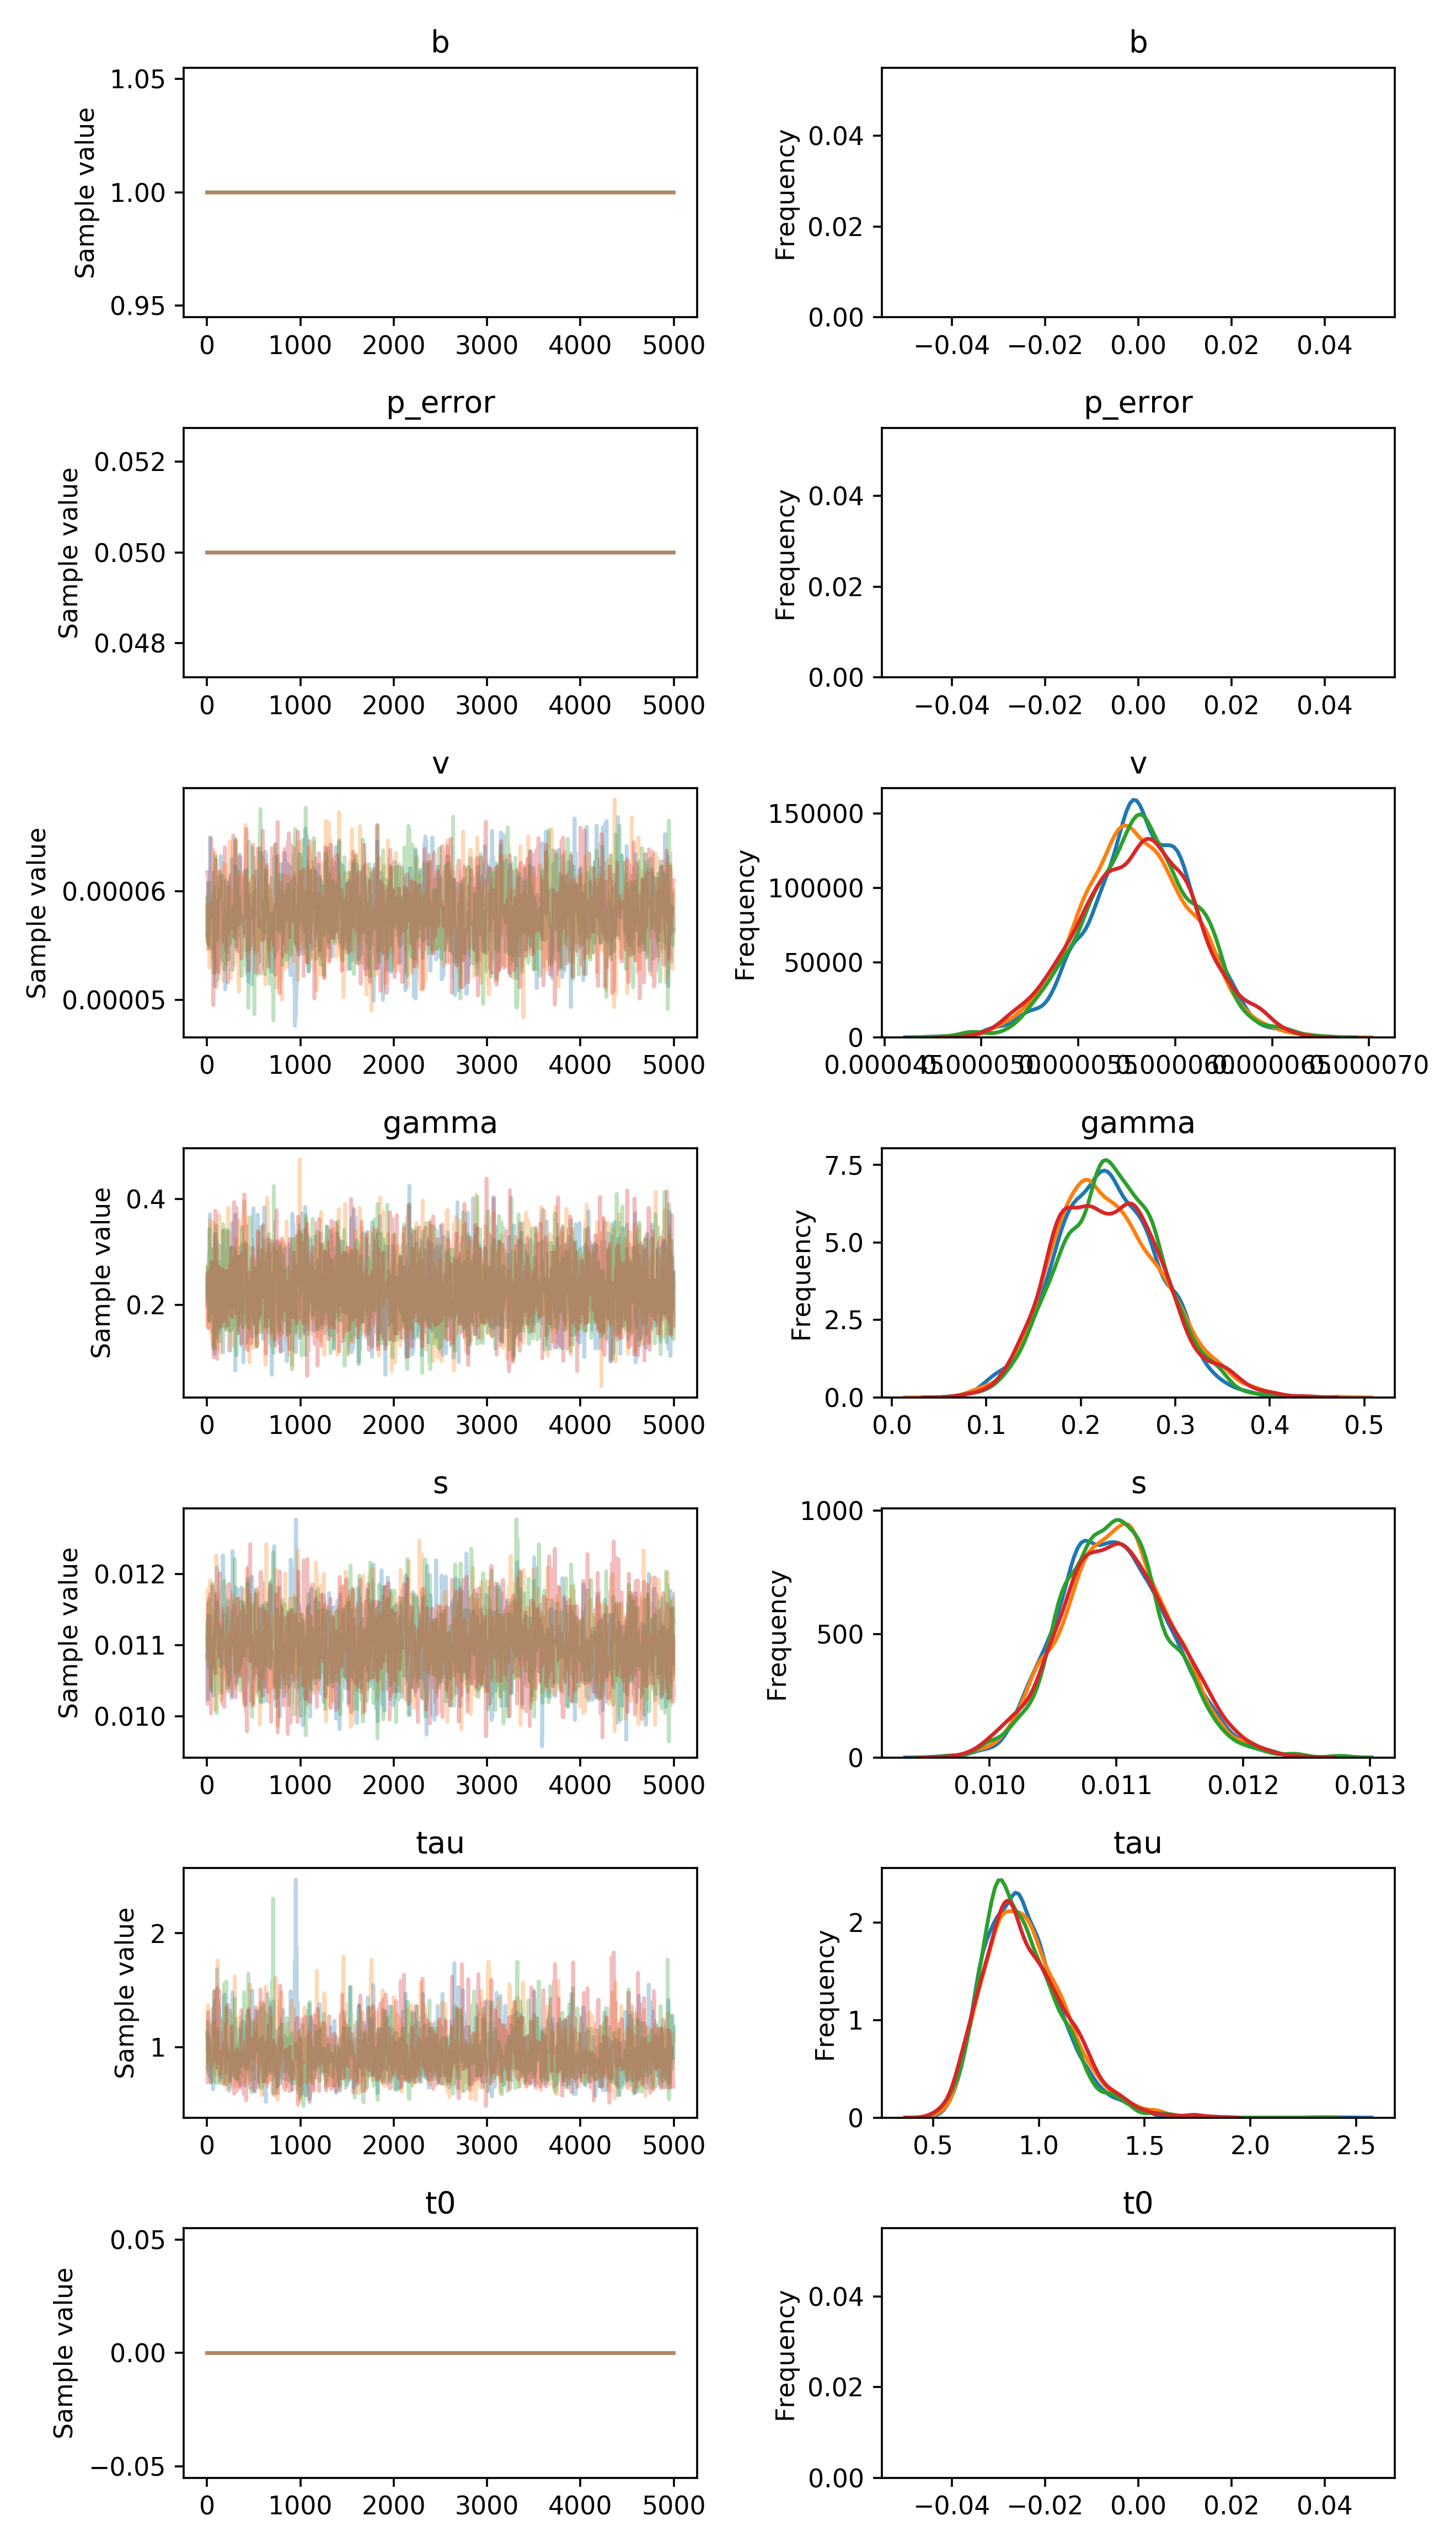

The file beside this chart, header and first rows:
, b, p_error, v__0_0, gamma__0_0, s__0_0, tau__0_0, t0__0_0
0, 1.0, 0.05, 5.5999686851644886e-05, 0.235, 0.01111, 1.124, 0.0
1, 1.0, 0.05, 5.5999686851644886e-05, 0.235, 0.01111, 1.124, 0.0
2, 1.0, 0.05, 5.5999686851644886e-05, 0.1973, 0.01111, 1.124, 0.0
3, 1.0, 0.05, 5.5999686851644886e-05, 0.1973, 0.01112, 1.08, 0.0
4, 1.0, 0.05, 5.5999686851644886e-05, 0.24, 0.01112, 1.08, 0.0
5, 1.0, 0.05, 5.5999686851644886e-05, 0.24, 0.01112, 1.08, 0.0
6, 1.0, 0.05, 5.5999686851644886e-05, 0.24, 0.01086, 1.08, 0.0
7, 1.0, 0.05, 5.5999686851644886e-05, 0.2056, 0.01086, 1.012, 0.0
8, 1.0, 0.05, 5.5999686851644886e-05, 0.2056, 0.01086, 0.9524, 0.0
9, 1.0, 0.05, 5.612471126494652e-05, 0.2056, 0.01086, 0.9524, 0.0
10, 1.0, 0.05, 5.612471126494652e-05, 0.2379, 0.01105, 0.9524, 0.0
11, 1.0, 0.05, 5.612471126494652e-05, 0.2379, 0.01024, 0.9524, 0.0
12, 1.0, 0.05, 6.078998742183399e-05, 0.2704, 0.01125, 0.9524, 0.0
13, 1.0, 0.05, 6.078998742183399e-05, 0.2704, 0.01106, 0.9524, 0.0
14, 1.0, 0.05, 5.982480129987375e-05, 0.2704, 0.01142, 0.9524, 0.0
15, 1.0, 0.05, 5.513029117599875e-05, 0.2704, 0.01068, 0.9524, 0.0
16, 1.0, 0.05, 5.659584563566123e-05, 0.2704, 0.01068, 0.7689, 0.0
17, 1.0, 0.05, 5.659584563566123e-05, 0.2704, 0.01068, 0.7689, 0.0
18, 1.0, 0.05, 5.659584563566123e-05, 0.2704, 0.01068, 0.8482, 0.0
19, 1.0, 0.05, 5.659584563566123e-05, 0.2019, 0.01068, 1.091, 0.0
20, 1.0, 0.05, 5.659584563566123e-05, 0.2019, 0.01141, 1.091, 0.0
21, 1.0, 0.05, 5.659584563566123e-05, 0.2019, 0.01141, 1.091, 0.0
22, 1.0, 0.05, 5.659584563566123e-05, 0.2019, 0.01141, 1, 0.0
23, 1.0, 0.05, 5.659584563566123e-05, 0.2019, 0.01141, 1, 0.0
24, 1.0, 0.05, 5.659584563566123e-05, 0.2019, 0.01141, 1, 0.0
25, 1.0, 0.05, 5.818799341901578e-05, 0.2019, 0.01141, 1, 0.0
26, 1.0, 0.05, 5.818799341901578e-05, 0.1713, 0.01141, 0.9604, 0.0
27, 1.0, 0.05, 5.818799341901578e-05, 0.1713, 0.01085, 0.9604, 0.0
28, 1.0, 0.05, 5.818799341901578e-05, 0.2519, 0.01085, 0.8953, 0.0
29, 1.0, 0.05, 5.8821809073091846e-05, 0.2519, 0.01085, 0.8953, 0.0
30, 1.0, 0.05, 6.17478045862035e-05, 0.2808, 0.01085, 0.8953, 0.0
31, 1.0, 0.05, 6.49564265453823e-05, 0.2808, 0.01085, 0.742, 0.0
32, 1.0, 0.05, 6.49564265453823e-05, 0.3711, 0.01085, 0.742, 0.0
33, 1.0, 0.05, 5.988560318710913e-05, 0.3055, 0.01085, 0.742, 0.0
34, 1.0, 0.05, 5.988560318710913e-05, 0.3055, 0.01085, 0.742, 0.0
35, 1.0, 0.05, 5.988560318710913e-05, 0.3055, 0.01085, 0.7401, 0.0
36, 1.0, 0.05, 5.988560318710913e-05, 0.3055, 0.01085, 0.7401, 0.0
37, 1.0, 0.05, 5.988560318710913e-05, 0.3055, 0.01064, 0.7401, 0.0
38, 1.0, 0.05, 5.988560318710913e-05, 0.3055, 0.01064, 0.7401, 0.0
39, 1.0, 0.05, 5.988560318710913e-05, 0.2023, 0.01064, 0.7401, 0.0
40, 1.0, 0.05, 5.988560318710913e-05, 0.2023, 0.01064, 0.7401, 0.0
41, 1.0, 0.05, 5.988560318710913e-05, 0.2023, 0.01064, 0.7401, 0.0
42, 1.0, 0.05, 5.988560318710913e-05, 0.2515, 0.01064, 0.7401, 0.0
43, 1.0, 0.05, 5.988560318710913e-05, 0.274, 0.01048, 0.7401, 0.0
44, 1.0, 0.05, 5.988560318710913e-05, 0.274, 0.01063, 0.7401, 0.0
45, 1.0, 0.05, 5.988560318710913e-05, 0.274, 0.01063, 0.7401, 0.0
46, 1.0, 0.05, 5.988560318710913e-05, 0.274, 0.01063, 0.7401, 0.0
47, 1.0, 0.05, 5.865378172467842e-05, 0.274, 0.01063, 0.7401, 0.0
48, 1.0, 0.05, 5.865378172467842e-05, 0.274, 0.01062, 0.7401, 0.0
49, 1.0, 0.05, 5.865378172467842e-05, 0.274, 0.01062, 0.7401, 0.0
50, 1.0, 0.05, 5.7656293259664516e-05, 0.274, 0.01062, 0.7401, 0.0
51, 1.0, 0.05, 6.171304782181196e-05, 0.274, 0.01062, 0.7745, 0.0
52, 1.0, 0.05, 6.171304782181196e-05, 0.274, 0.01062, 0.7745, 0.0
53, 1.0, 0.05, 6.171304782181196e-05, 0.274, 0.01062, 0.7745, 0.0
54, 1.0, 0.05, 6.171304782181196e-05, 0.274, 0.01062, 0.7745, 0.0
55, 1.0, 0.05, 6.171304782181196e-05, 0.274, 0.01062, 0.7745, 0.0
56, 1.0, 0.05, 6.171304782181196e-05, 0.274, 0.01035, 0.7745, 0.0
57, 1.0, 0.05, 6.171304782181196e-05, 0.274, 0.01035, 0.7745, 0.0
58, 1.0, 0.05, 6.039328389319118e-05, 0.2668, 0.01035, 0.7745, 0.0
59, 1.0, 0.05, 6.039328389319118e-05, 0.2668, 0.01035, 0.7745, 0.0
... 19,940 more rows
